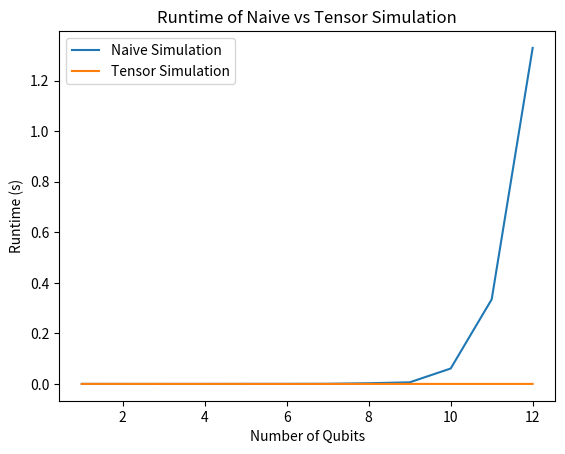

Write the Python code that produced this figure.
import numpy as np
import time
import matplotlib.pyplot as plt

# Define quantum gates
I = np.array([[1, 0], [0, 1]], dtype=complex)
X = np.array([[0, 1], [1, 0]], dtype=complex)
Y = np.array([[0, -1j], [1j, 0]], dtype=complex)
Z = np.array([[1, 0], [0, -1]], dtype=complex)
H = np.array([[1, 1], [1, -1]], dtype=complex) / np.sqrt(2)
CNOT = np.array([[1, 0, 0, 0],
                 [0, 1, 0, 0],
                 [0, 0, 0, 1],
                 [0, 0, 1, 0]], dtype=complex)

# Initialize an n-qubit |0...0> state
def initialize_state(n):
    state = np.zeros(2**n, dtype=complex)
    state[0] = 1
    return state

# Apply a single-qubit gate to a specific qubit in the state vector
def apply_gate(gate, state, target_qubit, num_qubits):
    full_gate = 1
    for i in range(num_qubits):
        if i == target_qubit:
            full_gate = np.kron(full_gate, gate)
        else:
            full_gate = np.kron(full_gate, I)
    return full_gate @ state



# Run a small circuit simulation with multiple gates
def run_circuit(num_qubits):
    state = initialize_state(num_qubits)
    # Apply H gate to qubit 0
    state = apply_gate(H, state, 0, num_qubits)
    # Apply X gate to qubit 1
    state = apply_gate(X, state, 1, num_qubits)

    return state

# Measure runtime of the circuit with sequential gates
num_qubits_list = range(1, 13)
times = []

for num_qubits in num_qubits_list:
    start = time.time()
    state = run_circuit(num_qubits)
    end = time.time()
    times.append(end - start)




# Initialize the state tensor
def initialize_tensor_state(n):
    state_tensor = np.zeros([2] * n, dtype=complex)
    state_tensor[(0,) * n] = 1
    return state_tensor

# Apply a single-qubit gate to a tensor state
def apply_tensor_gate(gate, state_tensor, target_qubit):
    axes = ([1], [target_qubit])  # Contract gate with target qubit
    return np.tensordot(gate, state_tensor, axes=axes).reshape(state_tensor.shape)


# Measure the runtime of the tensor-based circuit simulation
times_tensor = []
for num_qubits in num_qubits_list:
    state_tensor = initialize_tensor_state(num_qubits)
    start = time.time()
    # Example: Apply X gate to qubit 0
    state_tensor = apply_tensor_gate(X, state_tensor, 0)
    end = time.time()
    times_tensor.append(end - start)

# Plot runtime comparison between naive and tensor-based simulations
plt.plot(num_qubits_list, times, label="Naive Simulation")
plt.plot(num_qubits_list, times_tensor, label="Tensor Simulation")
plt.xlabel("Number of Qubits")
plt.ylabel("Runtime (s)")
plt.title("Runtime of Naive vs Tensor Simulation")
plt.legend()
plt.show()
